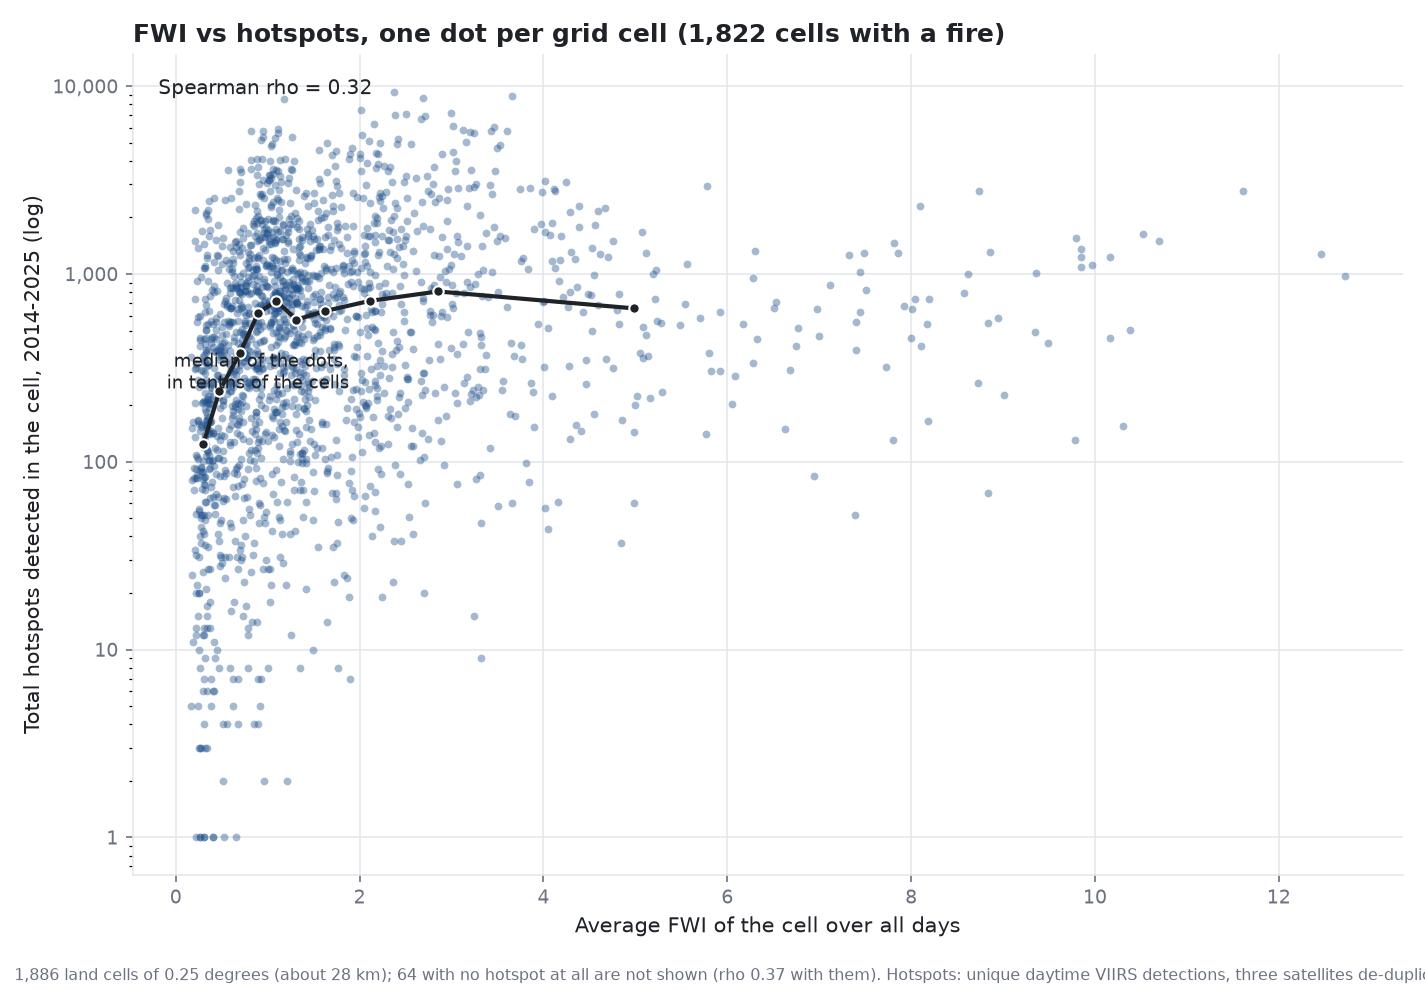

Source data for this figure (header and first rows):
row, col, lat, lon, region, mean_fwi, total_hotspots, fire_days, days
5, 91, 6.75, 116.8, Sabah, 2.167, 636, 337, 4383
5, 92, 6.75, 117.0, Sabah, 1.863, 579, 310, 4383
5, 93, 6.75, 117.2, Sabah, 1.515, 548, 254, 4383
6, 25, 6.5, 100.2, Peninsular Malaysia, 5.556, 1131, 423, 4383
6, 90, 6.5, 116.5, Sabah, 2.437, 864, 360, 4383
6, 91, 6.5, 116.8, Sabah, 1.535, 466, 281, 4383
6, 92, 6.5, 117.0, Sabah, 1.115, 433, 249, 4383
6, 93, 6.5, 117.2, Sabah, 1.089, 617, 321, 4383
6, 94, 6.5, 117.5, Sabah, 0.8378, 277, 147, 4383
7, 25, 6.25, 100.2, Peninsular Malaysia, 4.59, 2171, 375, 4383
7, 26, 6.25, 100.5, Peninsular Malaysia, 5.542, 693, 401, 4383
7, 27, 6.25, 100.8, Peninsular Malaysia, 5.293, 234, 176, 4383
7, 28, 6.25, 101.0, Peninsular Malaysia, 5.763, 140, 73, 4383
7, 89, 6.25, 116.2, Sabah, 2.087, 473, 241, 4383
7, 90, 6.25, 116.5, Sabah, 1.979, 593, 317, 4383
7, 91, 6.25, 116.8, Sabah, 1.321, 698, 379, 4383
7, 92, 6.25, 117.0, Sabah, 0.5914, 792, 375, 4383
7, 93, 6.25, 117.2, Sabah, 0.7564, 362, 216, 4383
7, 94, 6.25, 117.5, Sabah, 0.8595, 141, 81, 4383
8, 26, 6.0, 100.5, Peninsular Malaysia, 4.527, 1369, 518, 4383
8, 27, 6.0, 100.8, Peninsular Malaysia, 4.822, 543, 331, 4383
8, 28, 6.0, 101.0, Peninsular Malaysia, 4.84, 37, 29, 4383
8, 32, 6.0, 102.0, Peninsular Malaysia, 2.523, 276, 190, 4383
8, 33, 6.0, 102.2, Peninsular Malaysia, 2.191, 246, 169, 4383
8, 89, 6.0, 116.2, Sabah, 1.037, 555, 309, 4383
8, 90, 6.0, 116.5, Sabah, 0.893, 375, 247, 4383
8, 91, 6.0, 116.8, Sabah, 2.228, 630, 378, 4383
8, 92, 6.0, 117.0, Sabah, 0.678, 654, 261, 4383
8, 93, 6.0, 117.2, Sabah, 0.9796, 54, 46, 4383
8, 94, 6.0, 117.5, Sabah, 0.5205, 385, 173, 4383
9, 26, 5.75, 100.5, Peninsular Malaysia, 3.181, 490, 281, 4383
9, 27, 5.75, 100.8, Peninsular Malaysia, 3.757, 417, 297, 4383
9, 29, 5.75, 101.2, Peninsular Malaysia, 8.841, 68, 55, 4383
9, 30, 5.75, 101.5, Peninsular Malaysia, 3.317, 9, 8, 4383
9, 31, 5.75, 101.8, Peninsular Malaysia, 2.38, 96, 78, 4383
9, 32, 5.75, 102.0, Peninsular Malaysia, 2.663, 268, 204, 4383
9, 33, 5.75, 102.2, Peninsular Malaysia, 2.351, 318, 223, 4383
9, 34, 5.75, 102.5, Peninsular Malaysia, 1.772, 680, 322, 4383
9, 88, 5.75, 116.0, Sabah, 0.6997, 857, 324, 4383
9, 89, 5.75, 116.2, Sabah, 0.4908, 362, 198, 4383
9, 90, 5.75, 116.5, Sabah, 1.137, 463, 272, 4383
9, 91, 5.75, 116.8, Sabah, 1.374, 330, 213, 4383
9, 92, 5.75, 117.0, Sabah, 0.7516, 425, 252, 4383
9, 93, 5.75, 117.2, Sabah, 0.5914, 128, 89, 4383
9, 94, 5.75, 117.5, Sabah, 0.6547, 370, 129, 4383
9, 95, 5.75, 117.8, Sabah, 0.7474, 23, 19, 4383
9, 96, 5.75, 118.0, Sabah, 0.9203, 82, 68, 4383
9, 97, 5.75, 118.2, Sabah, 1.16, 41, 34, 4383
10, 5, 5.5, 95.25, Sumatra, 3.27, 81, 56, 4383
10, 6, 5.5, 95.5, Sumatra, 2.929, 1043, 446, 4383
10, 7, 5.5, 95.75, Sumatra, 2.21, 1307, 515, 4383
10, 26, 5.5, 100.5, Peninsular Malaysia, 2.171, 501, 296, 4383
10, 27, 5.5, 100.8, Peninsular Malaysia, 1.959, 243, 169, 4383
10, 28, 5.5, 101.0, Peninsular Malaysia, 2.511, 277, 169, 4383
10, 29, 5.5, 101.2, Peninsular Malaysia, 9.785, 130, 99, 4383
10, 30, 5.5, 101.5, Peninsular Malaysia, 2.45, 38, 29, 4383
10, 31, 5.5, 101.8, Peninsular Malaysia, 1.825, 25, 18, 4383
10, 32, 5.5, 102.0, Peninsular Malaysia, 2.064, 193, 147, 4383
10, 33, 5.5, 102.2, Peninsular Malaysia, 1.588, 269, 196, 4383
10, 34, 5.5, 102.5, Peninsular Malaysia, 1.242, 110, 80, 4383
... 1,826 more rows
